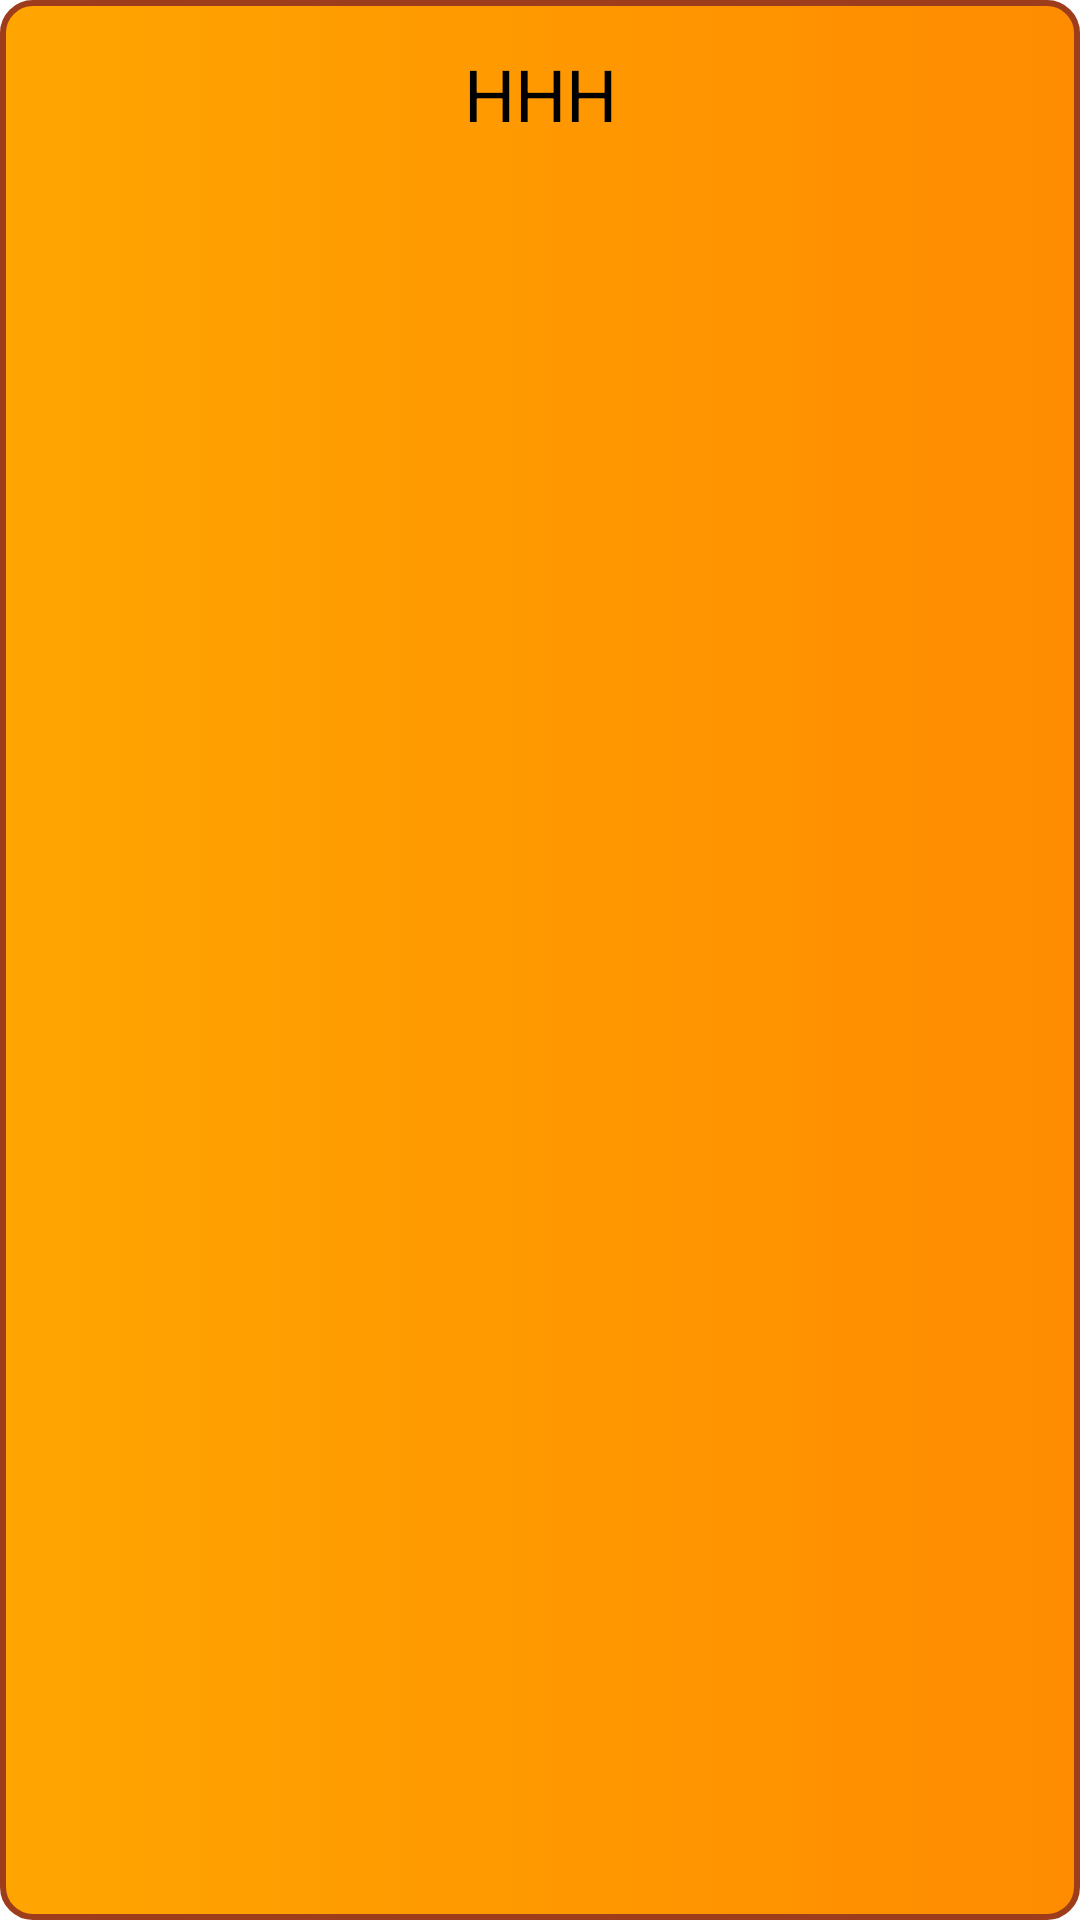

Produce the Android XML layout that renders to this screen, including the resource entries it uses.
<!-- AndroidManifest.xml: application theme Theme.Uravnenie2 -->
<!-- res/layout/my_list_item.xml -->
<?xml version="1.0" encoding="utf-8"?>
<TextView
    xmlns:android="http://schemas.android.com/apk/res/android"
    android:id="@+id/text"
    android:layout_width="match_parent"
    android:layout_height="wrap_content"
    android:text="HHH"
    android:textAlignment="center"
    android:textColor="@color/black"
    android:background="@drawable/button"
    android:textSize="24sp"
    android:padding="15dp"
    android:layout_marginTop="50sp">


</TextView>
<!-- resources referenced by this layout -->
<resources>
  <!-- drawable button (drawable) -->
  <?xml version="1.0" encoding="utf-8"?>
  <selector xmlns:android="http://schemas.android.com/apk/res/android">
      <item android:state_pressed="true">//кнопка при умолчание
          <shape android:shape="rectangle" >
              //форма кнопки прямоугольник
              <corners android:radius="10dip" />
              //закругленность кнопки
              <stroke android:width="3dip" android:color="#9e3d1c" />
              //цвет контовки кнопки
              <gradient android:angle="180" android:startColor="#FF8C00" android:endColor="#FFA500"/>
              //градиент
          </shape>
      </item>
      <item android:state_focused="true">
          //кнопка фокусируется на использовании dpad или трекбола
          <shape android:shape="rectangle" >
              <corners android:radius="10dip" />
              <stroke android:width="3dip" android:color="#9e3d1c" />
              <gradient android:angle="180" android:startColor="#FF8C00" android:endColor="#FFA500"/>
          </shape>
      </item>
      <item>
          <shape android:shape="rectangle" >
              <corners android:radius="10dip" />
              <stroke android:width="2dip" android:color="#9e3d1c" />
              <gradient android:angle="180" android:startColor="#FF8C00" android:endColor="#FFA500"/>
          </shape>
      </item>
  </selector>
  <style name="Theme.Uravnenie2" parent="Theme.MaterialComponents.DayNight.NoActionBar">
          
          <item name="colorPrimary">@color/purple_500</item>
          <item name="colorPrimaryVariant">@color/purple_700</item>
          <item name="colorOnPrimary">@color/white</item>
          
          <item name="colorSecondary">@color/teal_200</item>
          <item name="colorSecondaryVariant">@color/teal_700</item>
          <item name="colorOnSecondary">@color/black</item>
          
          <item name="android:statusBarColor" tools:targetApi="l">?attr/colorPrimaryVariant</item>
          
      </style>
  <!-- not gathered from this repository: default colours our renderer supplied (Android Studio template values) -->
  <color name="purple_500">#FF6200EE</color>
  <color name="purple_700">#FF3700B3</color>
  <color name="teal_200">#FF03DAC5</color>
  <color name="teal_700">#FF018786</color>
  <color name="black">#FF000000</color>
  <color name="white">#FFFFFFFF</color>
</resources>
